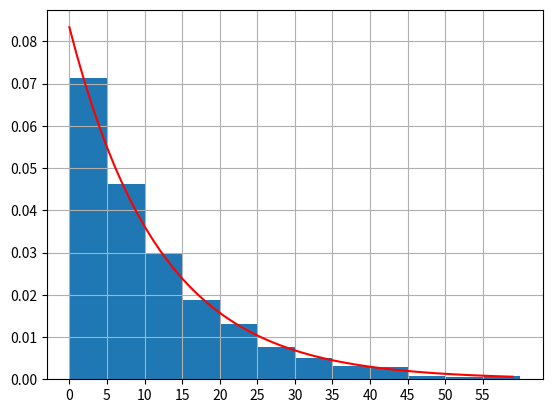

Here is the Python script that generated this plot:
from scipy.stats import uniform
from math import log
from matplotlib.pyplot import show, hist, grid, legend, xticks, plot
from scipy.stats import expon
# functie care genereaza valori aleatoare cu distributie exponentiala
def my_exp_rand_vals(alpha,N):
    # generam N numere uniforme pe intervalul (0,1)
    U = uniform.rvs(size=N)
    # transformarea inversa pentru distributia exponentiala
    X = [-1/alpha*log(1-U[i]) for i in range(N)]
    return X

# parametrul distributiei (lambda)
alpha = 1/12

# generam 2000 de valori exponentiale
data = my_exp_rand_vals(alpha,2000) 
# histograma esantionului generat
hist(data, bins=12, density = True,range=(0,60))

# valori pe axa X pentru densitatea teoretica
x = range(60)
# densitatea exponentiala teoretica pentru comparatie
plot(x,expon.pdf(x,loc=0,scale=1/alpha),'r-')

# etichete pe axa X
xticks(range(0,60,5))
# afisam grid
grid()
show()

# probabilitatea estimata P(X >= 5) din esantion
sum([x>=5 for x in data])/len(data)

# probabilitatea teoretica P(X >= 5)
1-expon.cdf(5,loc=0,scale=1/alpha)

print("Probabilitate estimata\n")
print(sum([x>=5 for x in data])/len(data))
print("Probabilitate teoretica\n")
print(1-expon.cdf(5,loc=0,scale=1/alpha))
